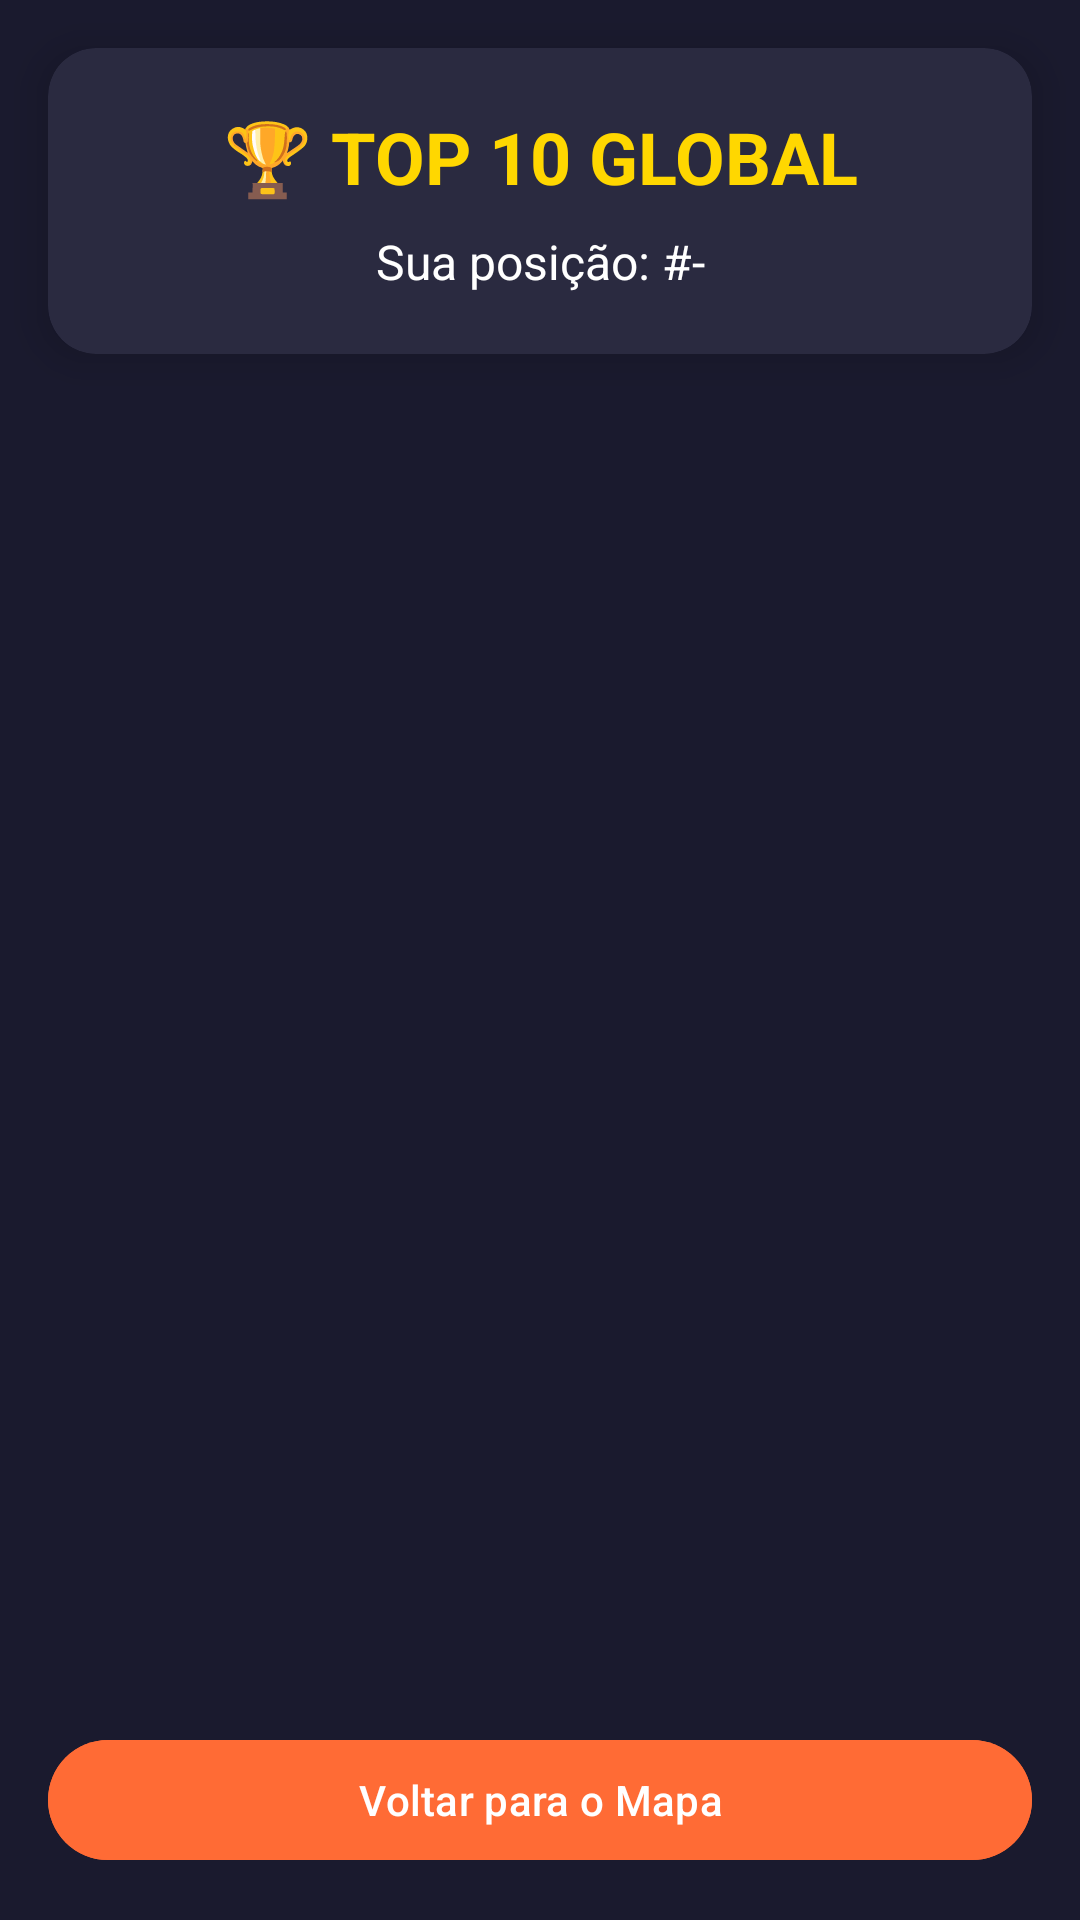

Write the Android layout XML for this screen, with the resource values it uses.
<!-- AndroidManifest.xml: application theme Theme.DungeonRunnersApp -->
<!-- res/layout/activity_tela_ranking.xml -->
<?xml version="1.0" encoding="utf-8"?>
<androidx.constraintlayout.widget.ConstraintLayout xmlns:android="http://schemas.android.com/apk/res/android"
    xmlns:app="http://schemas.android.com/apk/res-auto"
    xmlns:tools="http://schemas.android.com/tools"
    android:layout_width="match_parent"
    android:layout_height="match_parent"
    android:background="#1A1A2E"
    tools:context=".TelaRanking">

    
    <androidx.cardview.widget.CardView
        android:id="@+id/cardHeader"
        android:layout_width="0dp"
        android:layout_height="wrap_content"
        android:layout_margin="16dp"
        app:cardBackgroundColor="#2A2A40"
        app:cardCornerRadius="16dp"
        app:cardElevation="8dp"
        app:layout_constraintEnd_toEndOf="parent"
        app:layout_constraintStart_toStartOf="parent"
        app:layout_constraintTop_toTopOf="parent">

        <LinearLayout
            android:layout_width="match_parent"
            android:layout_height="wrap_content"
            android:orientation="vertical"
            android:padding="20dp">

            <TextView
                android:layout_width="match_parent"
                android:layout_height="wrap_content"
                android:gravity="center"
                android:text="🏆 TOP 10 GLOBAL"
                android:textColor="#FFD700"
                android:textSize="24sp"
                android:textStyle="bold" />

            <TextView
                android:id="@+id/txtPosicaoUsuario"
                android:layout_width="match_parent"
                android:layout_height="wrap_content"
                android:gravity="center"
                android:layout_marginTop="8dp"
                android:text="Sua posição: #-"
                android:textColor="#FFFFFF"
                android:textSize="16sp" />
        </LinearLayout>
    </androidx.cardview.widget.CardView>

    
    <androidx.recyclerview.widget.RecyclerView
        android:id="@+id/recyclerViewRanking"
        android:layout_width="0dp"
        android:layout_height="0dp"
        android:layout_margin="16dp"
        app:layout_constraintBottom_toTopOf="@+id/btnVoltarRanking"
        app:layout_constraintEnd_toEndOf="parent"
        app:layout_constraintStart_toStartOf="parent"
        app:layout_constraintTop_toBottomOf="@+id/cardHeader" />

    
    <com.google.android.material.button.MaterialButton
        android:id="@+id/btnVoltarRanking"
        android:layout_width="0dp"
        android:layout_height="wrap_content"
        android:layout_margin="16dp"
        android:text="Voltar para o Mapa"
        android:backgroundTint="#FF6B35"
        app:layout_constraintBottom_toBottomOf="parent"
        app:layout_constraintEnd_toEndOf="parent"
        app:layout_constraintStart_toStartOf="parent" />

</androidx.constraintlayout.widget.ConstraintLayout>
<!-- resources referenced by this layout -->
<resources>
  <style name="Theme.DungeonRunnersApp" parent="Base.Theme.DungeonRunnersApp" />
  <style name="Base.Theme.DungeonRunnersApp" parent="Theme.Material3.DayNight.NoActionBar">
          
          
      </style>
</resources>
